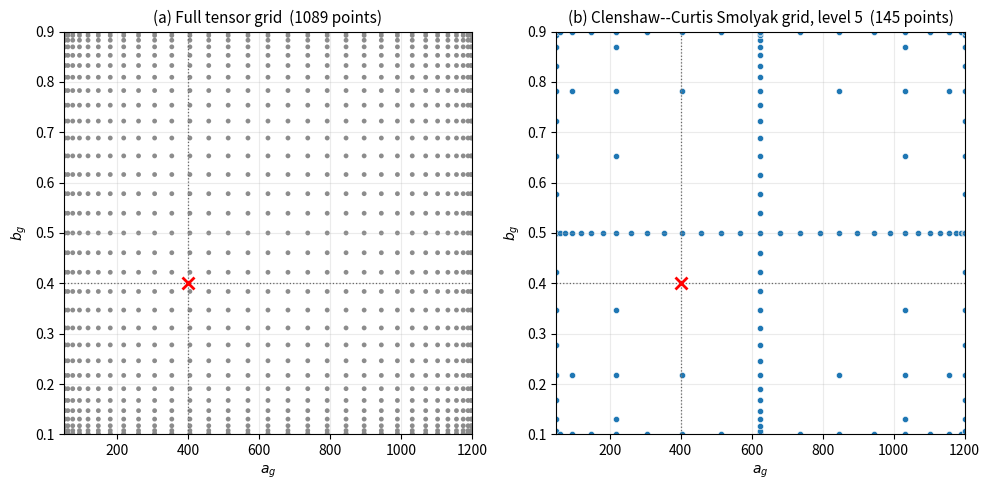

The script that saved this image:
"""
Visualize the 2-D Clenshaw-Curtis Smolyak sparse grid over (a_g, b_g),
contrasted with the full tensor grid, to make 'sparse' intuitive.

Matches the paper's construction: nested CC rule, level l -> exact to degree 2^l - 1.
While the full tensor grid scales as O(n^d), the Smolyak grid scales as
O(2^l * l^(d-1)), mitigating the curse of dimensionality.

    python make_smolyak_fig.py            # default LEVEL below
"""
import numpy as np
import matplotlib
matplotlib.use("Agg")
import matplotlib.pyplot as plt

# ----------------------------------------------------------------------
#  Grid level.  LEVEL = 5 -> clean 2-D slice (145 sparse / 1089 tensor).
#  LEVEL = 4 matches the 11-D level-4 rule used in the paper (m_SG=12,497).
# ----------------------------------------------------------------------
LEVEL = 5

# ---- 1-D Clenshaw-Curtis nested nodes at "level" i ----
# level 0 -> 1 node (0); level i>=1 -> 2^i + 1 nodes on [-1,1], nested.
def cc_nodes(i):
    if i == 0:
        return np.array([0.0])
    m = 2**i + 1
    j = np.arange(m)
    x = -np.cos(np.pi * j / (m - 1))          # CC nodes on [-1,1]
    x[np.abs(x) < 1e-12] = 0.0
    return np.unique(np.round(x, 12))

# ---- 2-D Smolyak sparse grid of level L ----
# union over i1 + i2 <= L of tensor(cc_nodes(i1), cc_nodes(i2))
def smolyak_2d(L):
    pts = set()
    for i1 in range(L + 1):
        for i2 in range(L + 1):
            if i1 + i2 <= L:
                X = cc_nodes(i1); Y = cc_nodes(i2)
                for a in X:
                    for b in Y:
                        pts.add((round(a, 12), round(b, 12)))
    return np.array(sorted(pts))

# ---- full tensor grid at the same 1-D resolution (level L in each dim) ----
def tensor_2d(L):
    X = cc_nodes(L)
    A, B = np.meshgrid(X, X)
    return np.column_stack([A.ravel(), B.ravel()])

# ---- physical bounds + truth for (a_g, b_g) (graupel, Derek Table 1) ----
AG_MIN, AG_MAX = 50.0, 1200.0
BG_MIN, BG_MAX = 0.10, 0.90
AG_TRUE, BG_TRUE = 400.0, 0.40

def to_phys(P):
    ag = AG_MIN + (P[:, 0] + 1) / 2 * (AG_MAX - AG_MIN)
    bg = BG_MIN + (P[:, 1] + 1) / 2 * (BG_MAX - BG_MIN)
    return ag, bg

sg = smolyak_2d(LEVEL)
tg = tensor_2d(LEVEL)
print(f"level L={LEVEL}:  Smolyak sparse = {len(sg)} points,  "
      f"full tensor = {len(tg)} points")
print(f"reduction factor = {len(tg) / len(sg):.1f}x")

fig, axes = plt.subplots(1, 2, figsize=(10, 5))

# (a) full tensor grid
ag_t, bg_t = to_phys(tg)
axes[0].scatter(ag_t, bg_t, s=12, c="0.55", edgecolors="none")
axes[0].set_title(f"(a) Full tensor grid  ({len(tg)} points)", fontsize=11)

# (b) Smolyak sparse grid
ag_s, bg_s = to_phys(sg)
axes[1].scatter(ag_s, bg_s, s=20, c="tab:blue", edgecolors="white", linewidths=0.4)
axes[1].set_title(f"(b) Clenshaw--Curtis Smolyak grid, level {LEVEL}  "
                  f"({len(sg)} points)", fontsize=11)

for ax in axes:
    ax.axvline(AG_TRUE, ls=":", c="0.4", lw=0.9)
    ax.axhline(BG_TRUE, ls=":", c="0.4", lw=0.9)
    ax.plot(AG_TRUE, BG_TRUE, "x", c="red", ms=9, mew=2, zorder=5)
    ax.set_xlabel(r"$a_g$")
    ax.set_ylabel(r"$b_g$")
    ax.set_xlim(AG_MIN, AG_MAX)
    ax.set_ylim(BG_MIN, BG_MAX)
    ax.grid(alpha=0.25)

fig.tight_layout()
fig.savefig("smolyak_grid_ag_bg.png", dpi=200, bbox_inches="tight")
fig.savefig("smolyak_grid_ag_bg.pdf", bbox_inches="tight")
print("saved smolyak_grid_ag_bg.png / .pdf")
